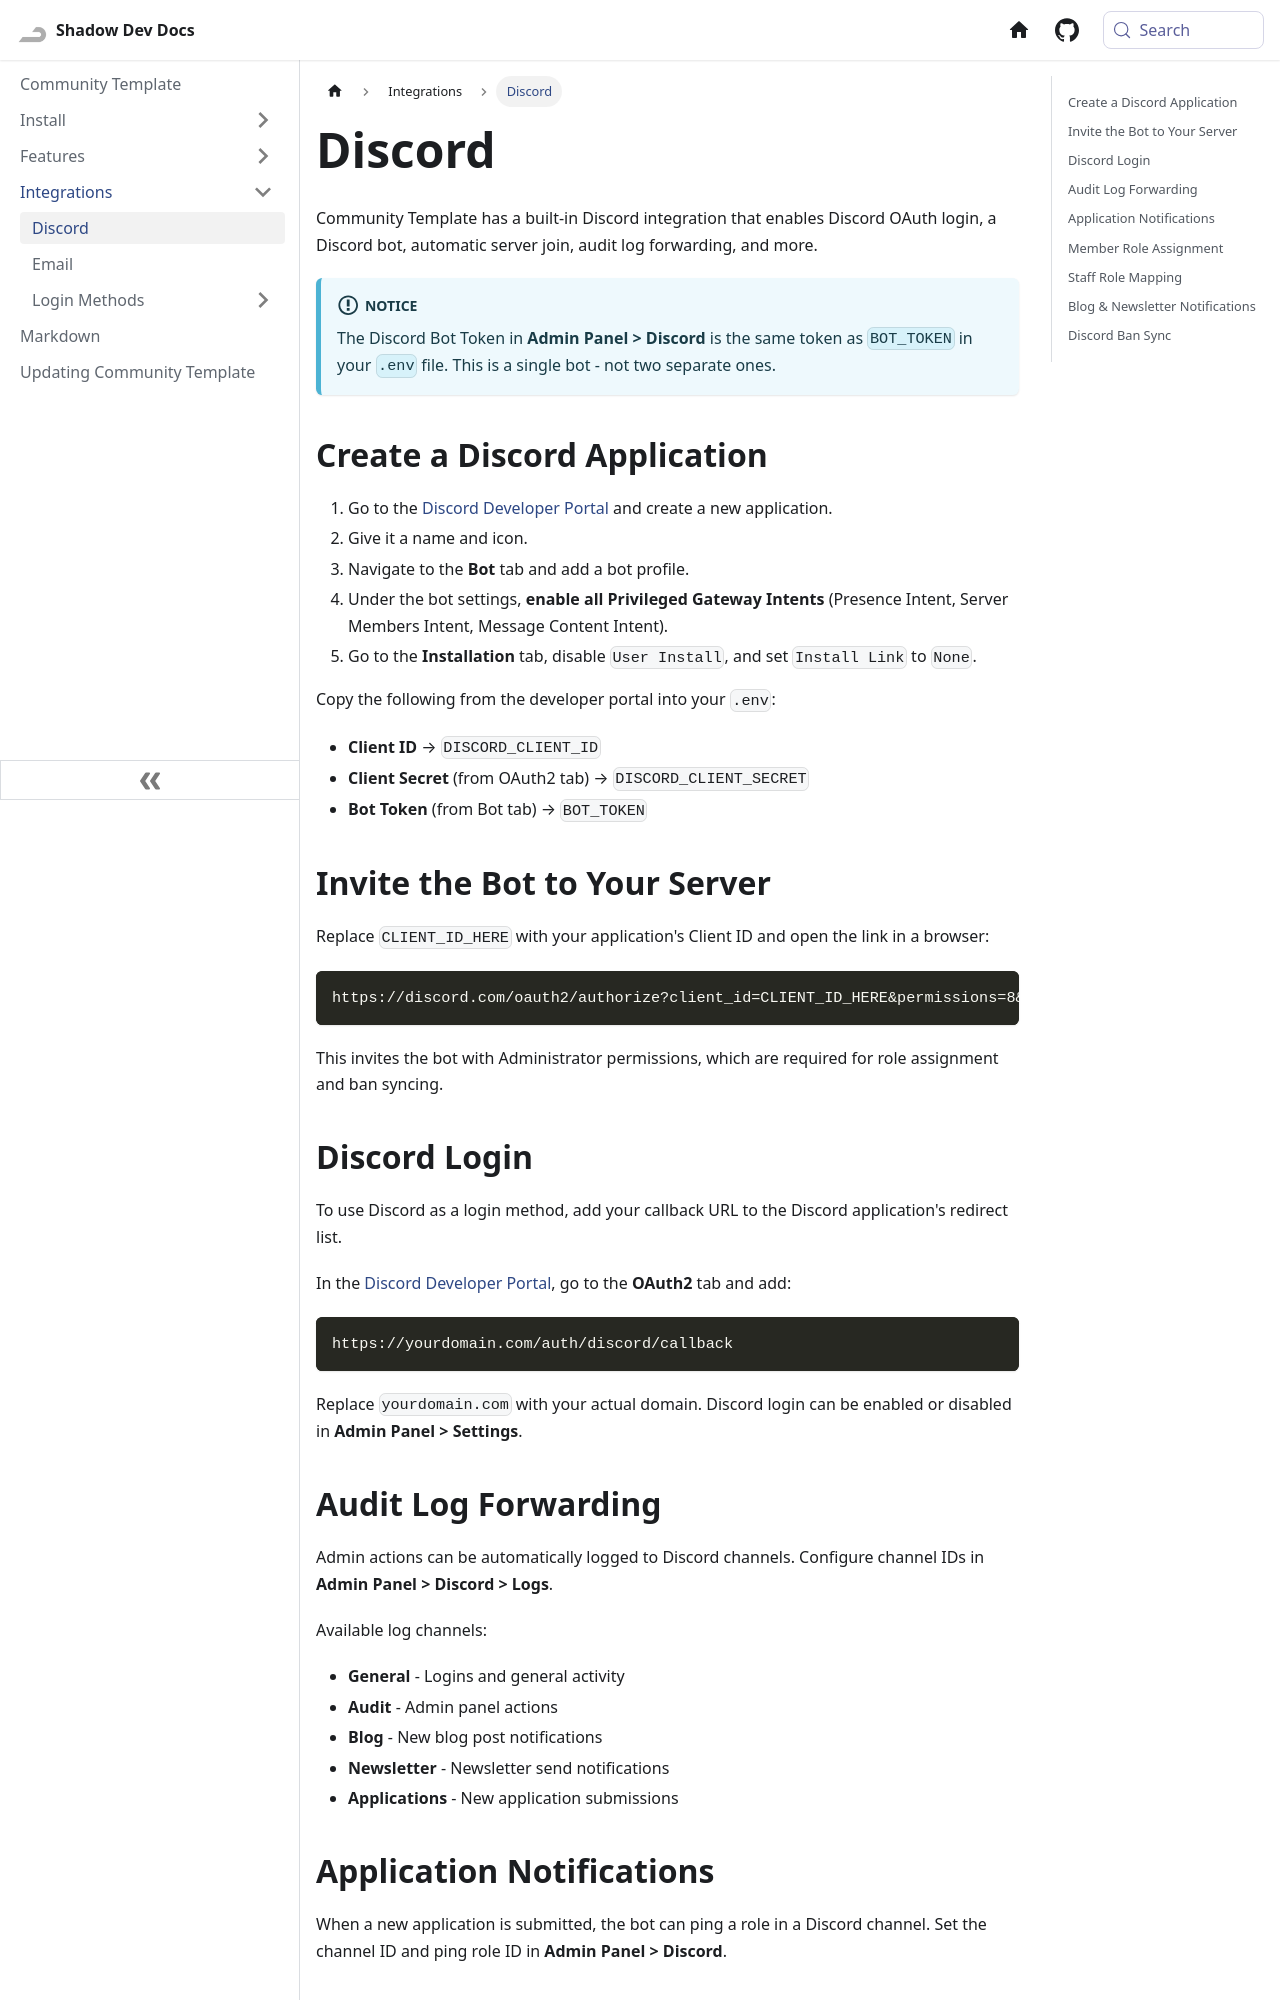

repository: Shadow-Develops/docusaurus · page: communityTemplate/integrations/discord.html · generator: docusaurus

---
sidebar_position: 1
---

# Discord

Community Template has a built-in Discord integration that enables Discord OAuth login, a Discord bot, automatic server join, audit log forwarding, and more.

:::info[Notice]
The Discord Bot Token in **Admin Panel > Discord** is the same token as `BOT_TOKEN` in your `.env` file. This is a single bot - not two separate ones.
:::

## Create a Discord Application

1. Go to the [Discord Developer Portal](https://discord.com/developers/applications) and create a new application.
2. Give it a name and icon.
3. Navigate to the **Bot** tab and add a bot profile.
4. Under the bot settings, **enable all Privileged Gateway Intents** (Presence Intent, Server Members Intent, Message Content Intent).
5. Go to the **Installation** tab, disable `User Install`, and set `Install Link` to `None`.

Copy the following from the developer portal into your `.env`:

- **Client ID** → `DISCORD_CLIENT_ID`
- **Client Secret** (from OAuth2 tab) → `DISCORD_CLIENT_SECRET`
- **Bot Token** (from Bot tab) → `BOT_TOKEN`

## Invite the Bot to Your Server

Replace `CLIENT_ID_HERE` with your application's Client ID and open the link in a browser:

```
https://discord.com/oauth2/authorize?client_id=CLIENT_ID_HERE&permissions=8&integration_type=0&scope=bot
```

This invites the bot with Administrator permissions, which are required for role assignment and ban syncing.

## Discord Login

To use Discord as a login method, add your callback URL to the Discord application's redirect list.

In the [Discord Developer Portal](https://discord.com/developers/applications), go to the **OAuth2** tab and add:

```
https://yourdomain.com/auth/discord/callback
```

Replace `yourdomain.com` with your actual domain. Discord login can be enabled or disabled in **Admin Panel > Settings**.

## Audit Log Forwarding

Admin actions can be automatically logged to Discord channels. Configure channel IDs in **Admin Panel > Discord > Logs**.

Available log channels:

- **General** - Logins and general activity
- **Audit** - Admin panel actions
- **Blog** - New blog post notifications
- **Newsletter** - Newsletter send notifications
- **Applications** - New application submissions
